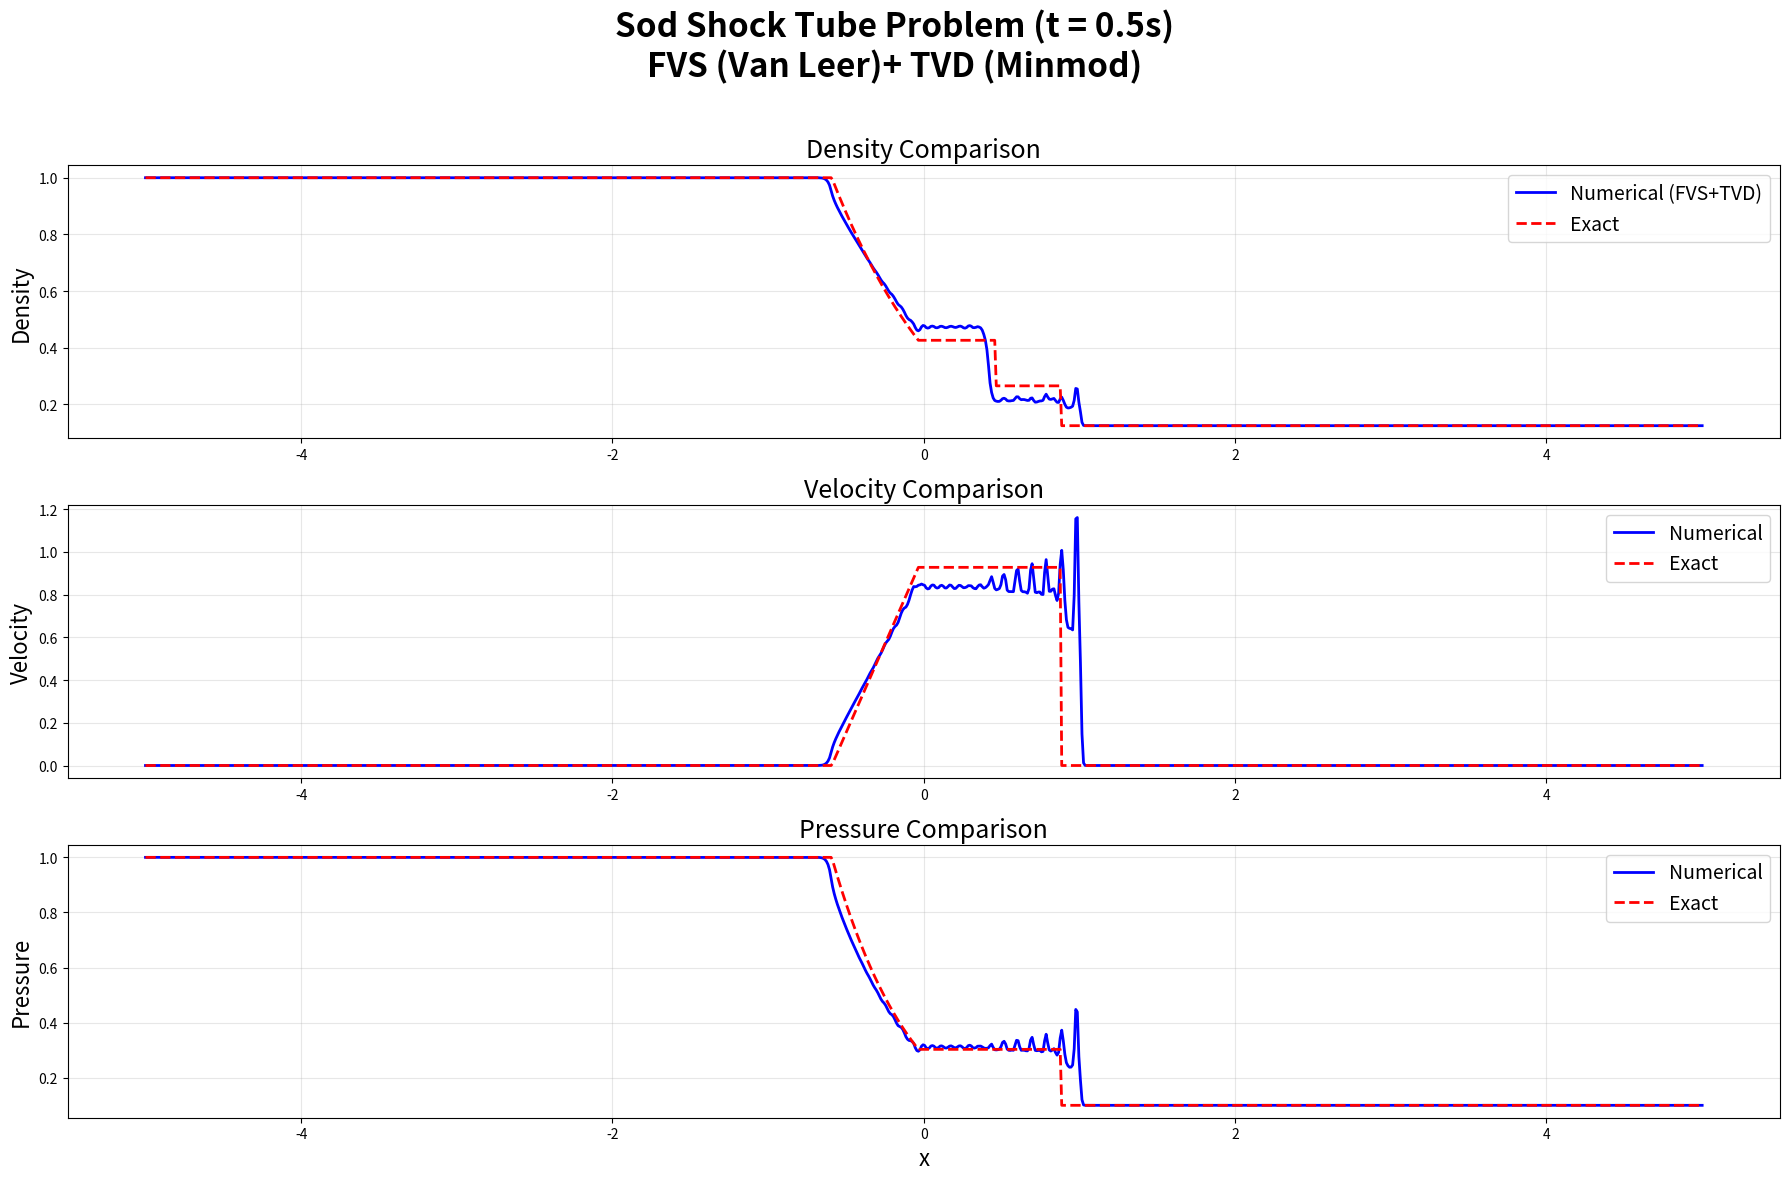

The script that saved this image:
# %% 库

import numpy as np
import matplotlib.pyplot as plt
from scipy.optimize import newton

# %% 基础参数设置

nx = 1000               # 网格数
gamma = 1.4             # 气体比热比
t_final = 0.5           # 最终时间
CFL = 0.8               # CFL数
xmin, xmax = -5.0, 5.0  # 计算域

# %% 初始条件

def initial_condition(x):
    rho = np.where(x < 0, 1.0, 0.125)  # 密度
    u = np.zeros_like(x)                # 速度
    p = np.where(x < 0, 1.0, 0.1)       # 压力
    return rho, u, p

# %% 守恒变量转原始变量

def conserved_to_primitive(U):
    rho = U[0]
    u = U[1] / rho
    p = (gamma - 1) * (U[2] - 0.5 * rho * u**2)
    return rho, u, p

# %% 三阶Runge-Kutta时间推进

def rk3_step(U, dt, f):
    k1 = f(U)
    k2 = f(U + dt * k1)
    k3 = f(U + dt * (0.25*k1 + 0.25*k2))
    U_new = U + dt * (1/6*k1 + 1/6*k2 + 2/3*k3)
    return U_new

# %% Van Leer通量向量分裂

def flux_fvs_vanleer(U):
    # 获取原始变量
    rho = U[0, :]
    u = U[1, :] / rho
    p = (gamma - 1) * (U[2, :] - 0.5 * rho * u**2)
    
    # 计算声速和马赫数
    a = np.sqrt(gamma * p / rho)
    M = u / a
    
    # 总通量
    F = np.zeros_like(U)
    F[0, :] = rho * u
    F[1, :] = rho * u**2 + p
    F[2, :] = u * (U[2, :] + p)  # U[2]是总能E = p/(gamma-1)+0.5*rho*u^2
    
    # 初始化正负通量
    F_plus = np.zeros_like(U)
    F_minus = np.zeros_like(U)
    
    # 计算分裂通量
    for i in range(len(rho)):
        # 超音速右流 (M ≥ 1)
        if M[i] >= 1:
            F_plus[:, i] = F[:, i]
            F_minus[:, i] = 0.0
        
        # 亚音速流 (|M| < 1)
        elif abs(M[i]) < 1:
            # 正通量分量
            factor_plus = rho[i] * a[i] * (M[i] + 1)**2 / 4.0
            F_plus[0, i] = factor_plus
            F_plus[1, i] = factor_plus * (2 * a[i] / gamma + u[i] * (gamma - 1) / gamma)
            F_plus[2, i] = factor_plus * ((2 * a[i] / gamma + u[i] * (gamma - 1) / gamma)**2 / (2 * (gamma - 1)))
            
            # 负通量分量
            factor_minus = -rho[i] * a[i] * (M[i] - 1)**2 / 4.0
            F_minus[0, i] = factor_minus
            F_minus[1, i] = factor_minus * (-2 * a[i] / gamma + u[i] * (gamma - 1) / gamma)
            F_minus[2, i] = factor_minus * ((-2 * a[i] / gamma + u[i] * (gamma - 1) / gamma)**2 / (2 * (gamma - 1)))
        
        # 超音速左流 (M ≤ -1)
        else:  # M[i] <= -1
            F_plus[:, i] = 0.0
            F_minus[:, i] = F[:, i]
    
    return F_plus, F_minus

# %% Minmod限制器

def minmod(v, limiter='minmod'):
    n = len(v)
    vL = np.zeros_like(v)  # 左界面重构值
    vR = np.zeros_like(v)  # 右界面重构值
    
    # 边界处理（使用一阶重构）
    vL[0] = v[0]
    vR[0] = v[0]
    vL[-1] = v[-1]
    vR[-1] = v[-1]
    
    for i in range(1, n-1):
        # 计算斜率
        deltaL = v[i] - v[i-1]  # 左侧斜率
        deltaR = v[i+1] - v[i]  # 右侧斜率
        
        # 应用minmod限制器
        if deltaL * deltaR <= 0:
            slope = 0  # 符号不同，斜率为0
        else:
            # 取绝对值较小的斜率
            slope = np.sign(deltaL) * min(abs(deltaL), abs(deltaR))
        
        # 界面重构
        vL[i] = v[i] - 0.5 * slope
        vR[i] = v[i] + 0.5 * slope
    
    return vL, vR

# %% Sod精确解（Riemann求解器）

def sod_exact(x, t):
    # 初始左右状态
    rhoL, uL, pL = 1.0, 0.0, 1.0
    rhoR, uR, pR = 0.125, 0.0, 0.1
    gamma = 1.4
    
    # 定义中间压力的Newton迭代函数
    def f(p_star):
        if p_star > pL:
            # 左激波
            AL = (p_star - pL) * np.sqrt((1 - (gamma-1)/(gamma+1)) / (rhoL * (p_star + (gamma-1)/(gamma+1)*pL)))
        else:
            # 左膨胀波
            AL = (2*aL)/(gamma-1) * ((p_star/pL)**((gamma-1)/(2*gamma)) - 1)
        
        if p_star > pR:
            # 右激波
            AR = (p_star - pR) * np.sqrt((1 - (gamma-1)/(gamma+1)) / (rhoR * (p_star + (gamma-1)/(gamma+1)*pR)))
        else:
            # 右膨胀波
            AR = (2*aR)/(gamma-1) * ((p_star/pR)**((gamma-1)/(2*gamma)) - 1)
        
        return AL + AR - (uR - uL)
    
    # 计算声速
    aL = np.sqrt(gamma * pL / rhoL)
    aR = np.sqrt(gamma * pR / rhoR)
    
    # 使用牛顿迭代法求解中间压力
    p_initial = 0.5 * (pL + pR)
    try:
        p_star = newton(f, p_initial, maxiter=100, tol=1e-6)
    except:
        p_star = p_initial  # 若迭代失败，使用初始猜测
    
    # 计算中间速度
    if p_star > pL:
        # 左激波
        u_star = uL + (p_star - pL) * np.sqrt((1 - (gamma-1)/(gamma+1)) / (rhoL * (p_star + (gamma-1)/(gamma+1)*pL)))
    else:
        # 左膨胀波
        u_star = uL + (2*aL)/(gamma-1) * (1 - (p_star/pL)**((gamma-1)/(2*gamma)))
    
    # 计算波系结构
    # 左膨胀波尾部速度（如果存在）
    if p_star <= pL:
        a_starL = aL * (p_star/pL)**((gamma-1)/(2*gamma))
        u_exp_left = u_star - a_starL
    else:
        # 左激波速度
        u_shock_left = uL - aL * np.sqrt((gamma+1)/(2*gamma)*(p_star/pL - 1) + 1)
    
    # 右激波速度（如果存在）
    if p_star > pR:
        u_shock_right = uR + aR * np.sqrt((gamma+1)/(2*gamma)*(p_star/pR - 1) + 1)
    
    # 各区间的解
    rho = np.zeros_like(x)
    u = np.zeros_like(x)
    p = np.zeros_like(x)
    
    for i in range(len(x)):
        xi = x[i] / t if t != 0 else 0  # 避免除以零
        
        # 1. 左均匀区
        if p_star > pL:  # 左激波情况
            if xi <= u_shock_left:
                rho[i] = rhoL
                u[i] = uL
                p[i] = pL
            # 2. 激波后区域
            elif xi <= u_star:
                rho[i] = rhoL * ((gamma+1)*p_star + (gamma-1)*pL) / ((gamma-1)*p_star + (gamma+1)*pL)
                u[i] = u_star
                p[i] = p_star
        else:  # 左膨胀波情况
            # 1. 左均匀区
            if xi <= uL - aL:
                rho[i] = rhoL
                u[i] = uL
                p[i] = pL
            # 2. 膨胀波区
            elif xi <= u_exp_left:
                u[i] = (2/(gamma+1)) * (aL + (gamma-1)/2*uL + xi)
                a = aL - (gamma-1)/2*(u[i] - uL)
                rho[i] = rhoL * (a/aL)**(2/(gamma-1))
                p[i] = pL * (rho[i]/rhoL)**gamma
            # 3. 中间左均匀区
            elif xi <= u_star:
                rho[i] = rhoL * (p_star/pL)**(1/gamma)
                u[i] = u_star
                p[i] = p_star
        
        # 4. 中间右均匀区（接触间断右侧）
        if xi > u_star:
            if p_star > pR:  # 右激波情况
                # 4. 中间右均匀区（激波前）
                if xi <= u_shock_right:
                    rho[i] = rhoR * ((gamma+1)*p_star + (gamma-1)*pR) / ((gamma-1)*p_star + (gamma+1)*pR)
                    u[i] = u_star
                    p[i] = p_star
                # 5. 右均匀区
                else:
                    rho[i] = rhoR
                    u[i] = uR
                    p[i] = pR
            else:  # 右膨胀波情况
                # 4. 中间右均匀区（膨胀波前）
                a_starR = aR * (p_star/pR)**((gamma-1)/(2*gamma))
                u_exp_right = u_star + a_starR
                if xi <= u_exp_right:
                    rho[i] = rhoR * (p_star/pR)**(1/gamma)
                    u[i] = u_star
                    p[i] = p_star
                # 5. 膨胀波区
                elif xi <= uR + aR:
                    u[i] = (2/(gamma+1)) * (-aR + (gamma-1)/2*uR + xi)
                    a = aR + (gamma-1)/2*(u[i] - uR)
                    rho[i] = rhoR * (a/aR)**(2/(gamma-1))
                    p[i] = pR * (rho[i]/rhoR)**gamma
                # 6. 右均匀区
                else:
                    rho[i] = rhoR
                    u[i] = uR
                    p[i] = pR
    
    return rho, u, p

# %% 主程序

# 创建网格
x = np.linspace(xmin, xmax, nx)
dx = (xmax - xmin) / (nx - 1)

# 初始化变量
rho, u, p = initial_condition(x)
U = np.array([rho, rho * u, p / (gamma - 1) + 0.5 * rho * u**2])  # 守恒变量

t = 0
iteration = 0

# 时间推进循环
while t < t_final:
    # 计算时间步长
    rho, u, p = conserved_to_primitive(U)
    a = np.sqrt(gamma * p / rho)  # 声速
    max_speed = np.max(np.abs(u) + a)  # 最大波速
    dt = CFL * dx / max_speed
    dt = min(dt, t_final - t)  # 确保不会超过最终时间
    
    # 使用MUSCL-TVD重构
    UL_recon = np.zeros_like(U)
    UR_recon = np.zeros_like(U)
    
    # 对每个守恒变量分量分别进行重构
    for i in range(3):
        v = U[i, :]
        vL, vR = minmod(v)
        UL_recon[i, :] = vL
        UR_recon[i, :] = vR
    
    # 计算通量（每个界面一个通量，共 nx+1 个）
    F = np.zeros((3, nx + 1))
    
    # 内部界面
    for i in range(1, nx):
        # 左单元右界面状态
        UL = UR_recon[:, i-1]
        # 右单元左界面状态
        UR = UL_recon[:, i]
        
        # 计算左右状态的通量分裂
        F_plus_L, F_minus_L = flux_fvs_vanleer(UL.reshape(3, 1))
        F_plus_R, F_minus_R = flux_fvs_vanleer(UR.reshape(3, 1))
        
        # FVS通量 = F^+(左) + F^-(右)
        F[:, i] = F_plus_L.flatten() + F_minus_R.flatten()
    
    # 边界处理
    # 左边界 (i=0)
    F_plus_L, F_minus_L = flux_fvs_vanleer(U[:, 0].reshape(3, 1))
    F_plus_R, F_minus_R = flux_fvs_vanleer(U[:, 0].reshape(3, 1))
    F[:, 0] = F_plus_L.flatten() + F_minus_R.flatten()
    
    # 右边界 (i=nx)
    F_plus_L, F_minus_L = flux_fvs_vanleer(U[:, -1].reshape(3, 1))
    F_plus_R, F_minus_R = flux_fvs_vanleer(U[:, -1].reshape(3, 1))
    F[:, -1] = F_plus_L.flatten() + F_minus_R.flatten()
    
    # 通量差分
    dF = (F[:, 1:] - F[:, :-1]) / dx
    
    # RK3时间推进
    U = rk3_step(U, dt, lambda U: -dF)
    
    # 更新时间
    t += dt
    iteration += 1
    print(f"Iteration: {iteration}, Time: {t:.4f}, dt: {dt:.6f}")

# 计算精确解
x_exact = np.linspace(xmin, xmax, 1000)
exact_rho, exact_u, exact_p = sod_exact(x_exact, t_final)

# 从守恒变量获取数值解
rho_num = U[0, :]
u_num = U[1, :] / rho_num
p_num = (gamma - 1) * (U[2, :] - 0.5 * rho_num * u_num**2)

# 绘图比较
plt.figure(figsize=(18, 12))
plt.suptitle(f'Sod Shock Tube Problem (t = {t_final}s)\nFVS (Van Leer)+ TVD (Minmod)', 
             fontsize=24, fontweight='bold')

# 密度图
plt.subplot(311)
plt.plot(x, rho_num, 'b-', linewidth=2, label='Numerical (FVS+TVD)')
plt.plot(x_exact, exact_rho, 'r--', linewidth=2, label='Exact')
plt.ylabel('Density', fontsize=16)
plt.legend(fontsize=14, loc='upper right')
plt.grid(alpha=0.3)
plt.title('Density Comparison', fontsize=18)

# 速度图
plt.subplot(312)
plt.plot(x, u_num, 'b-', linewidth=2, label='Numerical')
plt.plot(x_exact, exact_u, 'r--', linewidth=2, label='Exact')
plt.ylabel('Velocity', fontsize=16)
plt.legend(fontsize=14, loc='upper right')
plt.grid(alpha=0.3)
plt.title('Velocity Comparison', fontsize=18)

# 压力图
plt.subplot(313)
plt.plot(x, p_num, 'b-', linewidth=2, label='Numerical')
plt.plot(x_exact, exact_p, 'r--', linewidth=2, label='Exact')
plt.ylabel('Pressure', fontsize=16)
plt.xlabel('x', fontsize=16)
plt.legend(fontsize=14, loc='upper right')
plt.grid(alpha=0.3)
plt.title('Pressure Comparison', fontsize=18)

plt.tight_layout(rect=[0, 0, 1, 0.96])  # 调整布局
plt.show()



